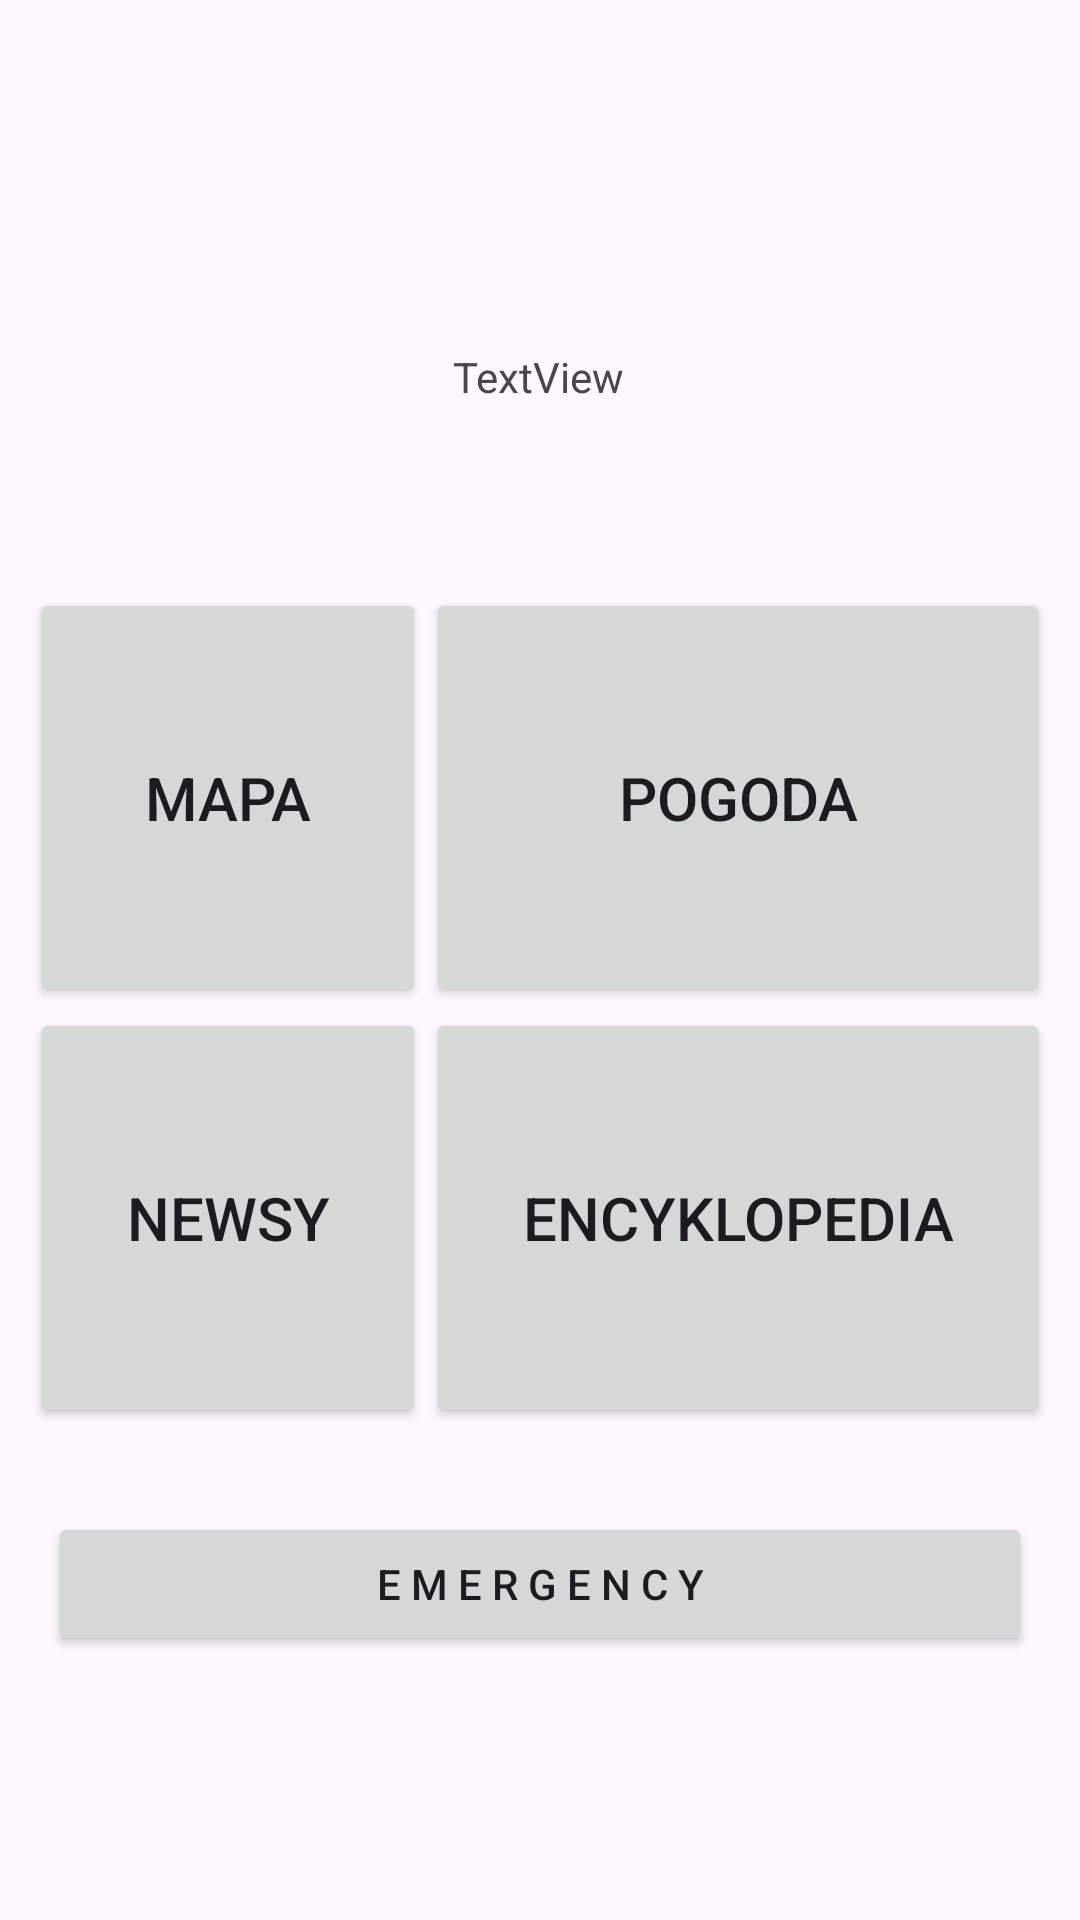

Here is an Android app screen rendered from its layout file. Give the layout XML and the strings, colors and styles it references.
<!-- AndroidManifest.xml: application theme Theme.TatryApp -->
<!-- res/layout/activity_main.xml -->
<?xml version="1.0" encoding="utf-8"?>
<androidx.constraintlayout.widget.ConstraintLayout xmlns:android="http://schemas.android.com/apk/res/android"
    xmlns:app="http://schemas.android.com/apk/res-auto"
    xmlns:tools="http://schemas.android.com/tools"
    android:layout_width="match_parent"
    android:layout_height="match_parent"
    tools:context=".MainActivity">


    <GridLayout
        android:id="@+id/gridLayout"
        android:layout_width="match_parent"
        android:layout_height="280dp"
        android:layout_margin="10dp"
        android:columnCount="2"
        android:rowCount="2"
        app:layout_constraintBottom_toTopOf="@+id/button5"
        app:layout_constraintEnd_toEndOf="parent"
        app:layout_constraintStart_toStartOf="parent"
        app:layout_constraintTop_toBottomOf="@+id/textView"
        app:layout_constraintVertical_bias="0.737">


        <Button
            android:id="@+id/mapaButton"
            android:layout_width="wrap_content"
            android:layout_height="wrap_content"
            android:layout_row="0"
            android:layout_rowWeight="1"
            android:layout_column="0"
            android:layout_columnWeight="1"
            android:layout_gravity="fill"
            android:insetLeft="4dp"
            android:insetTop="4dp"
            android:insetRight="4dp"
            android:insetBottom="4dp"
            android:text="Mapa"
            android:textSize="20dp"
            app:cornerRadius="40dp" />

        <Button
            android:id="@+id/pogodaButton"
            android:layout_width="wrap_content"
            android:layout_height="wrap_content"
            android:layout_row="0"
            android:layout_rowWeight="1"
            android:layout_column="1"
            android:layout_columnWeight="1"
            android:layout_gravity="fill"
            android:insetLeft="4dp"
            android:insetTop="4dp"
            android:insetRight="4dp"
            android:insetBottom="4dp"
            android:text="Pogoda"
            android:textSize="20dp"
            app:cornerRadius="40dp" />

        <Button
            android:id="@+id/newsyButton"
            android:layout_width="wrap_content"
            android:layout_height="wrap_content"
            android:layout_row="1"
            android:layout_rowWeight="1"
            android:layout_column="0"
            android:layout_columnWeight="1"
            android:layout_gravity="fill"
            android:insetLeft="4dp"
            android:insetTop="4dp"
            android:insetRight="4dp"
            android:insetBottom="4dp"
            android:text="Newsy"
            android:textSize="20dp"
            app:cornerRadius="40dp" />

        <Button
            android:id="@+id/encyklopediaButton"
            android:layout_width="wrap_content"
            android:layout_height="wrap_content"
            android:layout_row="1"
            android:layout_rowWeight="1"
            android:layout_column="1"
            android:layout_columnWeight="1"
            android:layout_gravity="fill_horizontal"
            android:insetLeft="4dp"
            android:insetTop="4dp"
            android:insetRight="4dp"
            android:insetBottom="4dp"
            android:text="Encyklopedia"
            android:textSize="20dp"
            app:cornerRadius="40dp" />
    </GridLayout>

    <TextView
        android:id="@+id/textView"
        android:layout_width="wrap_content"
        android:layout_height="wrap_content"
        android:layout_marginTop="116dp"
        android:text="TextView"
        app:layout_constraintEnd_toEndOf="parent"
        app:layout_constraintHorizontal_bias="0.498"
        app:layout_constraintStart_toStartOf="parent"
        app:layout_constraintTop_toTopOf="parent" />

    <Button
        android:id="@+id/button5"
        android:layout_width="match_parent"
        android:layout_height="wrap_content"
        android:layout_marginStart="16dp"
        android:layout_marginEnd="16dp"
        android:layout_marginBottom="88dp"
        android:text="E M E R G E N C Y"
        app:layout_constraintBottom_toBottomOf="parent"
        app:layout_constraintEnd_toEndOf="parent"
        app:layout_constraintHorizontal_bias="0.0"
        app:layout_constraintStart_toStartOf="parent" />

</androidx.constraintlayout.widget.ConstraintLayout>
<!-- resources referenced by this layout -->
<resources>
  <style name="Theme.TatryApp" parent="Base.Theme.TatryApp" />
  <style name="Base.Theme.TatryApp" parent="Theme.Material3.DayNight.NoActionBar">
          
          
      </style>
</resources>
